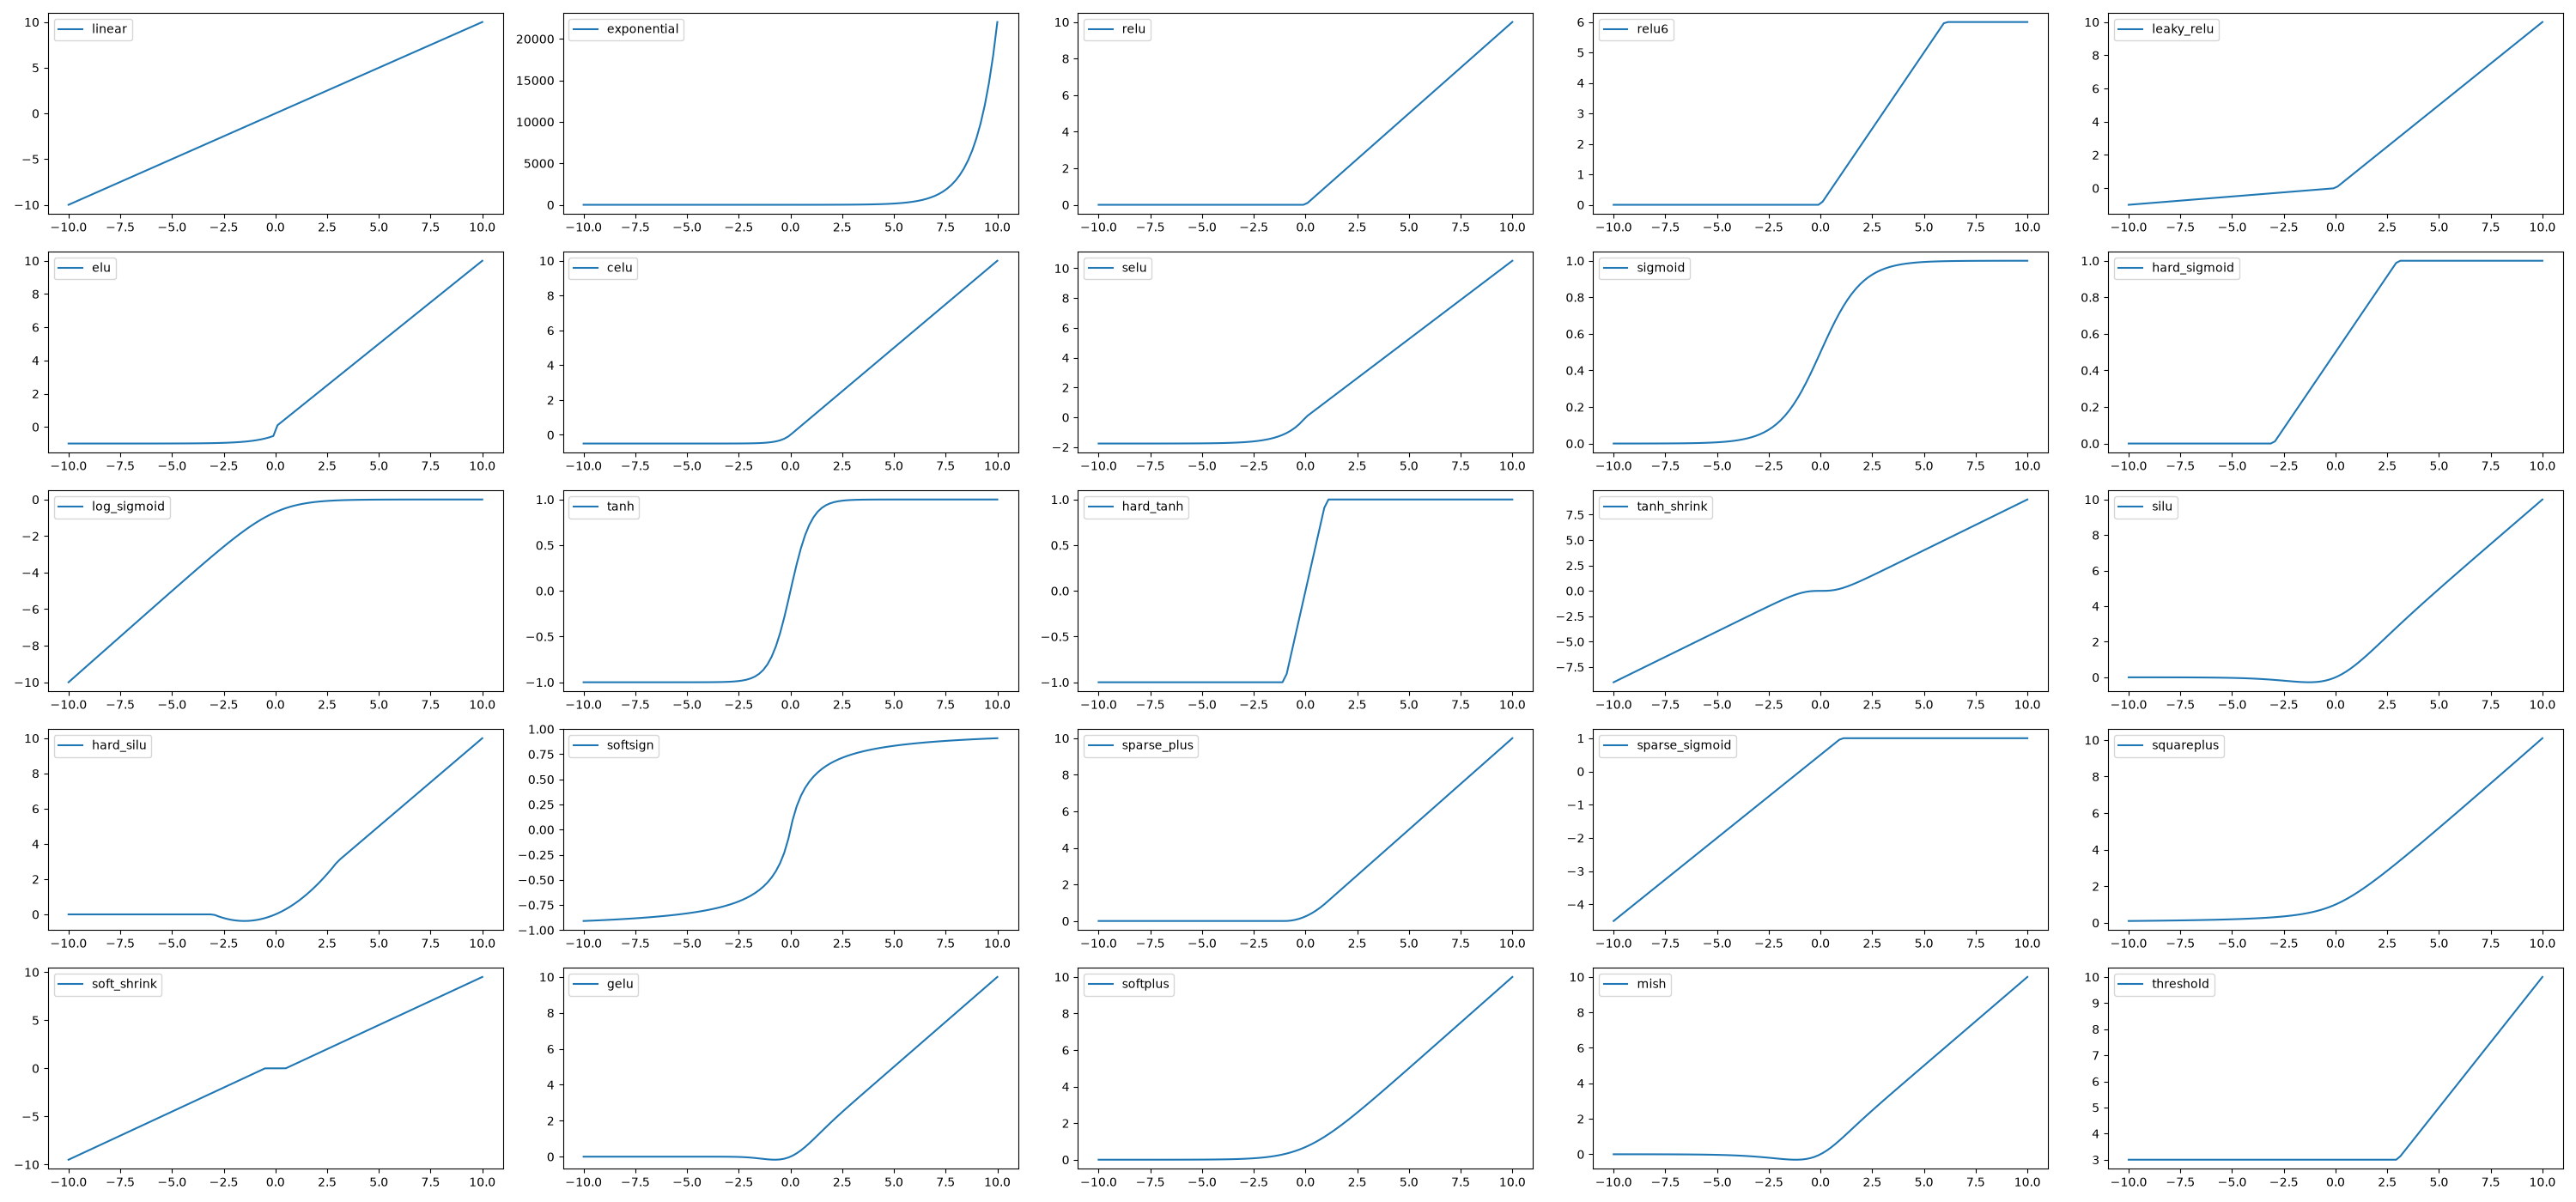

Recreate this plot in Python.
import numpy as np
import matplotlib.pyplot as plt
import math

x = np.linspace(-10,10,100)
a = 0.5

def sigmoid(x):
    return 1 / (1 + np.exp(-x))

def softplus(x):
    return np.log(np.exp(x) + 1)

def celu(x):
    y = np.zeros(len(x))
    for i in range(len(x)):
        if x[i] > 0:
            y[i] = x[i]
        elif x[i] < 0:
            y[i] = a * (np.exp(x[i]/a) - 1)
        else:
            y[i] = 0
    return y

def elu(x):
    y = np.zeros(len(x))
    for i in range(len(x)):
        if x[i] == 0:
            y[i] = 0
        elif x[i] < 0:
            y[i] = a * np.exp(x[i]) - 1
        else:
            y[i] = x[i]
    return y

def exponential(x):
    return np.exp(x)

def gelu(x):
    y = np.zeros(len(x))
    for i in range(len(x)):
        y[i]= x[i] * (1 + math.erf(x[i] / np.sqrt(2)))/2
    return y

# glu(x) = x[n:]*sigmoid(x[:n])

# hard_shrink¿?¿?

def hard_sigmoid(x):
    y = np.zeros(len(x))
    for i in range(len(x)):
        if x[i] <= -3:
            y[i] = 0
        elif x[i] >= 3:
            y[i] = 1
        else:
            y[i] = x[i]/6 + 0.5
    return y

def hard_silu(x):
    y = np.zeros(len(x))
    for i in range(len(x)):
        if x[i] < -3:
            y[i] = 0
        elif x[i] > 3:
            y[i] = x[i]
        else:
            y[i] = x[i] * (x[i] + 3) / 6
    return y

def hard_tanh(x):
    y = np.zeros(len(x))
    for i in range(len(x)):
        if x[i] < -1:
            y[i] = -1
        elif x[i] > 1:
            y[i] = 1
        else:
            y[i] = x[i] 
    return y

def leaky_relu(x):
    y = np.zeros(len(x))
    for i in range(len(x)):
        if x[i] < -0:
            y[i] = 0.1*x[i]
        else:
            y[i] = x[i]
    return y

def linear(x):
    return x

def log_sigmoid(x):
    return np.log(sigmoid(x))

# log_softmax ?¿?¿ np.log(softmax(x))

def mish(x):
    return x * np.tanh(softplus(x))

def relu(x):
    y = np.zeros(len(x))
    for i in range(len(x)):
        if 0 < x[i]:
            y[i] = x[i]
        elif 0 >= x[i]:
            y[i] = 0
    return y

def relu6(x):
    y = np.zeros(len(x))
    for i in range(len(x)):
        if 6 > relu(x)[i]:
            y[i] = relu(x)[i]
        elif 6 <= relu(x)[i]:
            y[i] = 6
    return y

def selu(x):
    alpha = 1.67326324 
    scale = 1.05070098

    y = np.zeros(len(x))
    for i in range(len(x)):
        if x[i] > 0:
            y[i] = scale * x[i]
        else:
            y[i] = scale * alpha * (np.exp(x[i]) - 1)
    return y

def silu(x):
    return x * sigmoid(x)

# softmax ¿?¿? exp(x) / sum(exp(x))

def soft_shrink(x, lim):
    y = np.zeros(len(x))
    for i in range(len(x)):
        if x[i] > lim:
            y[i] = x[i] - lim
        elif x[i] < -lim:
            y[i] = x[i] + lim
        else:
            y[i] = 0
    return y

def softsign(x):
    return x / (np.abs(x) + 1)

def sparse_plus(x):
    y = np.zeros(len(x))
    for i in range(len(x)):
        if x[i] <= -1:
            y[i] = 0
        elif x[i]>= 1:
            y[i] = x[i]
        else:
            y[i] = (1/4) * (x[i] + 1)**2 
    return y

def sparse_sigmoid(x):
    y = np.zeros(len(x))
    for i in range(len(x)):
        if x[i] <= -1:
            y[i] = 0
        if x[i] >= 1:
            y[i] = 1
        else:
            y[i] = 0.5 * (x[i] + 1)
    return y

# sparsemax ¿?¿? sparsemax(x)[i, j] = max(x[i, j] - τ(x[i, :]), 0).

def squareplus(x, b): # b = 4 default
    return (x + np.sqrt(x**2 + b)) / 2

def tanh(x):
    return np.tanh(x)

def tanh_shrink(x):
    return x - tanh(x)

def threshold(x, lim):
    y = np.zeros(len(x))
    for i in range(len(x)):
        if x[i] > lim:
            y[i] = x[i]
        else:
            y[i] = lim
    return y

fig, axs = plt.subplots(5,5, figsize=(30, 14))

axs[0,0].plot(x,linear(x), label = 'linear')
axs[0,1].plot(x,exponential(x), label = 'exponential')

axs[0,2].plot(x,relu(x), label = 'relu')
axs[0,3].plot(x,relu6(x), label = 'relu6')
axs[0,4].plot(x,leaky_relu(x), label = 'leaky_relu')
axs[1,0].plot(x,elu(x), label = 'elu')
axs[1,1].plot(x,celu(x), label = 'celu')
axs[1,2].plot(x,selu(x), label = 'selu')

axs[1,3].plot(x,sigmoid(x), label = 'sigmoid')
axs[1,4].plot(x,hard_sigmoid(x), label = 'hard_sigmoid')
axs[2,0].plot(x,log_sigmoid(x), label = 'log_sigmoid')
axs[2,1].plot(x,tanh(x), label = 'tanh')
axs[2,2].plot(x,hard_tanh(x), label = 'hard_tanh')
axs[2,3].plot(x,tanh_shrink(x), label = 'tanh_shrink')

axs[2,4].plot(x,silu(x), label = 'silu')
axs[3,0].plot(x,hard_silu(x), label = 'hard_silu')

axs[3,1].plot(x,softsign(x), label = 'softsign')
axs[3,2].plot(x,sparse_plus(x), label = 'sparse_plus')
axs[3,3].plot(x,sparse_sigmoid(x), label = 'sparse_sigmoid')
axs[3,4].plot(x,squareplus(x,4), label = 'squareplus')
axs[4,0].plot(x,soft_shrink(x,a), label = 'soft_shrink')

axs[4,1].plot(x,gelu(x), label = 'gelu')

axs[4,2].plot(x,softplus(x), label = 'softplus')
axs[4,3].plot(x,mish(x), label = 'mish')

axs[4,4].plot(x,threshold(x,3), label = 'threshold')

for i in range(5):
    for j in range(5):
        axs[i,j].legend(loc='upper left')

plt.tight_layout()
fig.show()
plt.savefig("C:/Users/sebas/Desktop/Uni/Grao Física/4º fisica/biofisica/traballo1_redes_neuronais/layers.png")


# mish x * sigmoid(x)
# silu x * np.tanh(softplus(x))
# gelu y[i]= x[i] * (1 + math.erf(x[i] / np.sqrt(2)))/2
